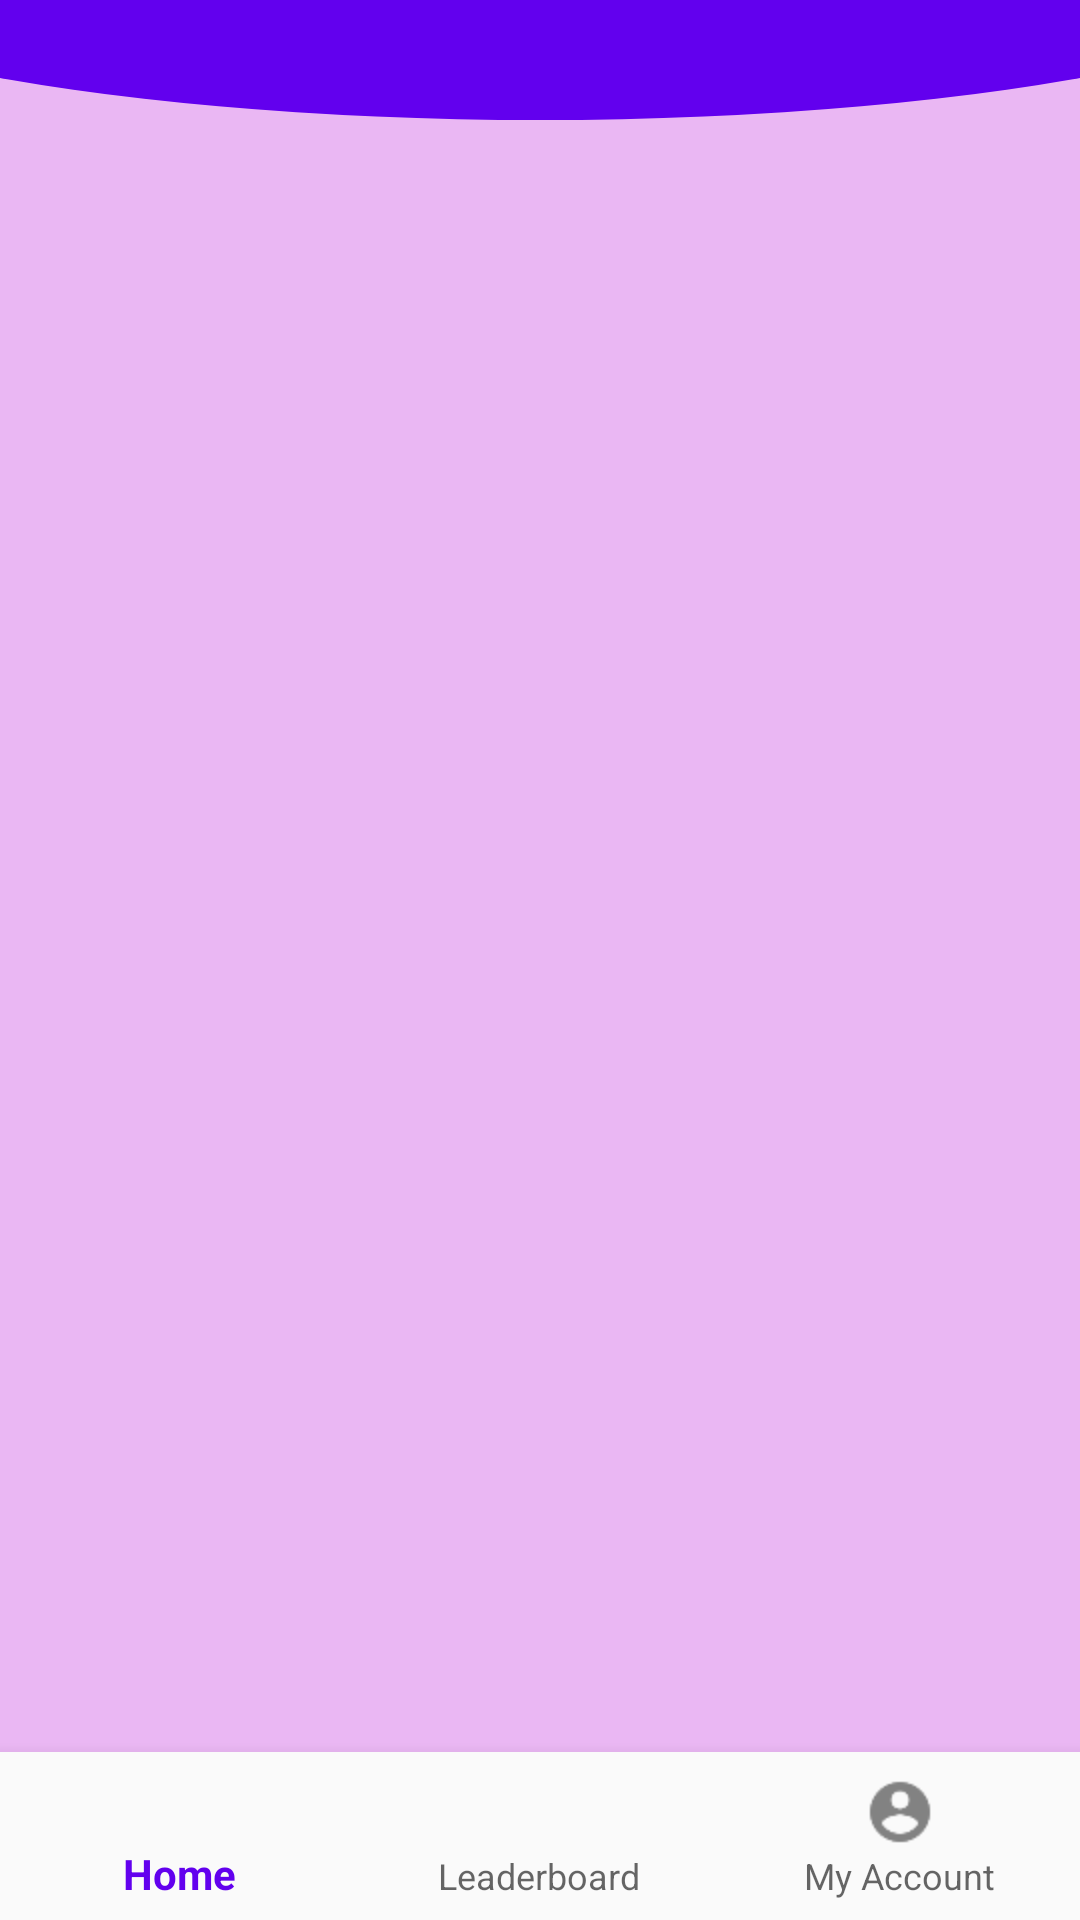

The Android layout XML behind this screen, and the referenced resources:
<!-- AndroidManifest.xml: application theme AppTheme -->
<!-- res/layout/content_main.xml -->
<?xml version="1.0" encoding="utf-8"?>
<androidx.constraintlayout.widget.ConstraintLayout xmlns:android="http://schemas.android.com/apk/res/android"
    xmlns:app="http://schemas.android.com/apk/res-auto"
    xmlns:tools="http://schemas.android.com/tools"
    android:layout_width="match_parent"
    android:layout_height="match_parent"
    app:layout_behavior="@string/appbar_scrolling_view_behavior"
    tools:context=".MainActivity"
    android:background="@drawable/main_background"
    tools:showIn="@layout/app_bar_main">

    <com.google.android.material.bottomnavigation.BottomNavigationView
        android:id="@+id/bottom_nav_bar"
        android:layout_width="0dp"
        android:layout_height="wrap_content"
        android:background="?android:attr/windowBackground"
        app:layout_constraintBottom_toBottomOf="parent"
        app:layout_constraintEnd_toEndOf="parent"
        app:layout_constraintStart_toStartOf="parent"
        app:menu="@menu/bottom_menu">

    </com.google.android.material.bottomnavigation.BottomNavigationView>

    <FrameLayout
        android:id="@+id/main_frame"
        android:layout_width="0dp"
        android:layout_height="0dp"
        app:layout_constraintBottom_toTopOf="@+id/bottom_nav_bar"
        app:layout_constraintEnd_toEndOf="parent"
        app:layout_constraintStart_toStartOf="parent"
        app:layout_constraintTop_toTopOf="parent">

    </FrameLayout>
</androidx.constraintlayout.widget.ConstraintLayout>
<!-- resources referenced by this layout -->
<resources>
  <!-- drawable main_background (drawable) -->
  <?xml version="1.0" encoding="utf-8"?>
  <layer-list xmlns:android="http://schemas.android.com/apk/res/android">
  
      <item>
  
          <shape android:shape="rectangle">
              <solid android:color="#EAB7F3" />
          </shape>
      </item>
  
      <item
          android:bottom="600dp"
          android:left="-100dp"
          android:right="-100dp"
          android:top="-80dp"
          >
  
  
  
          <shape android:shape="oval" >
              <solid android:color="@color/colorPrimary" />
          </shape>
  
      </item>
  
  </layer-list>
  <style name="AppTheme" parent="Theme.AppCompat.Light.NoActionBar">
  
          <item name="colorPrimary">@color/colorPrimary</item>
          <item name="colorPrimaryDark">@color/colorPrimaryDark</item>
          <item name="colorAccent">@color/colorAccent</item>
      </style>
  <!-- not gathered from this repository: default colours our renderer supplied (Android Studio template values) -->
  <color name="colorPrimary">#FF6200EE</color>
  <color name="colorPrimaryDark">#FF3700B3</color>
  <color name="colorAccent">#FF03DAC5</color>
</resources>
